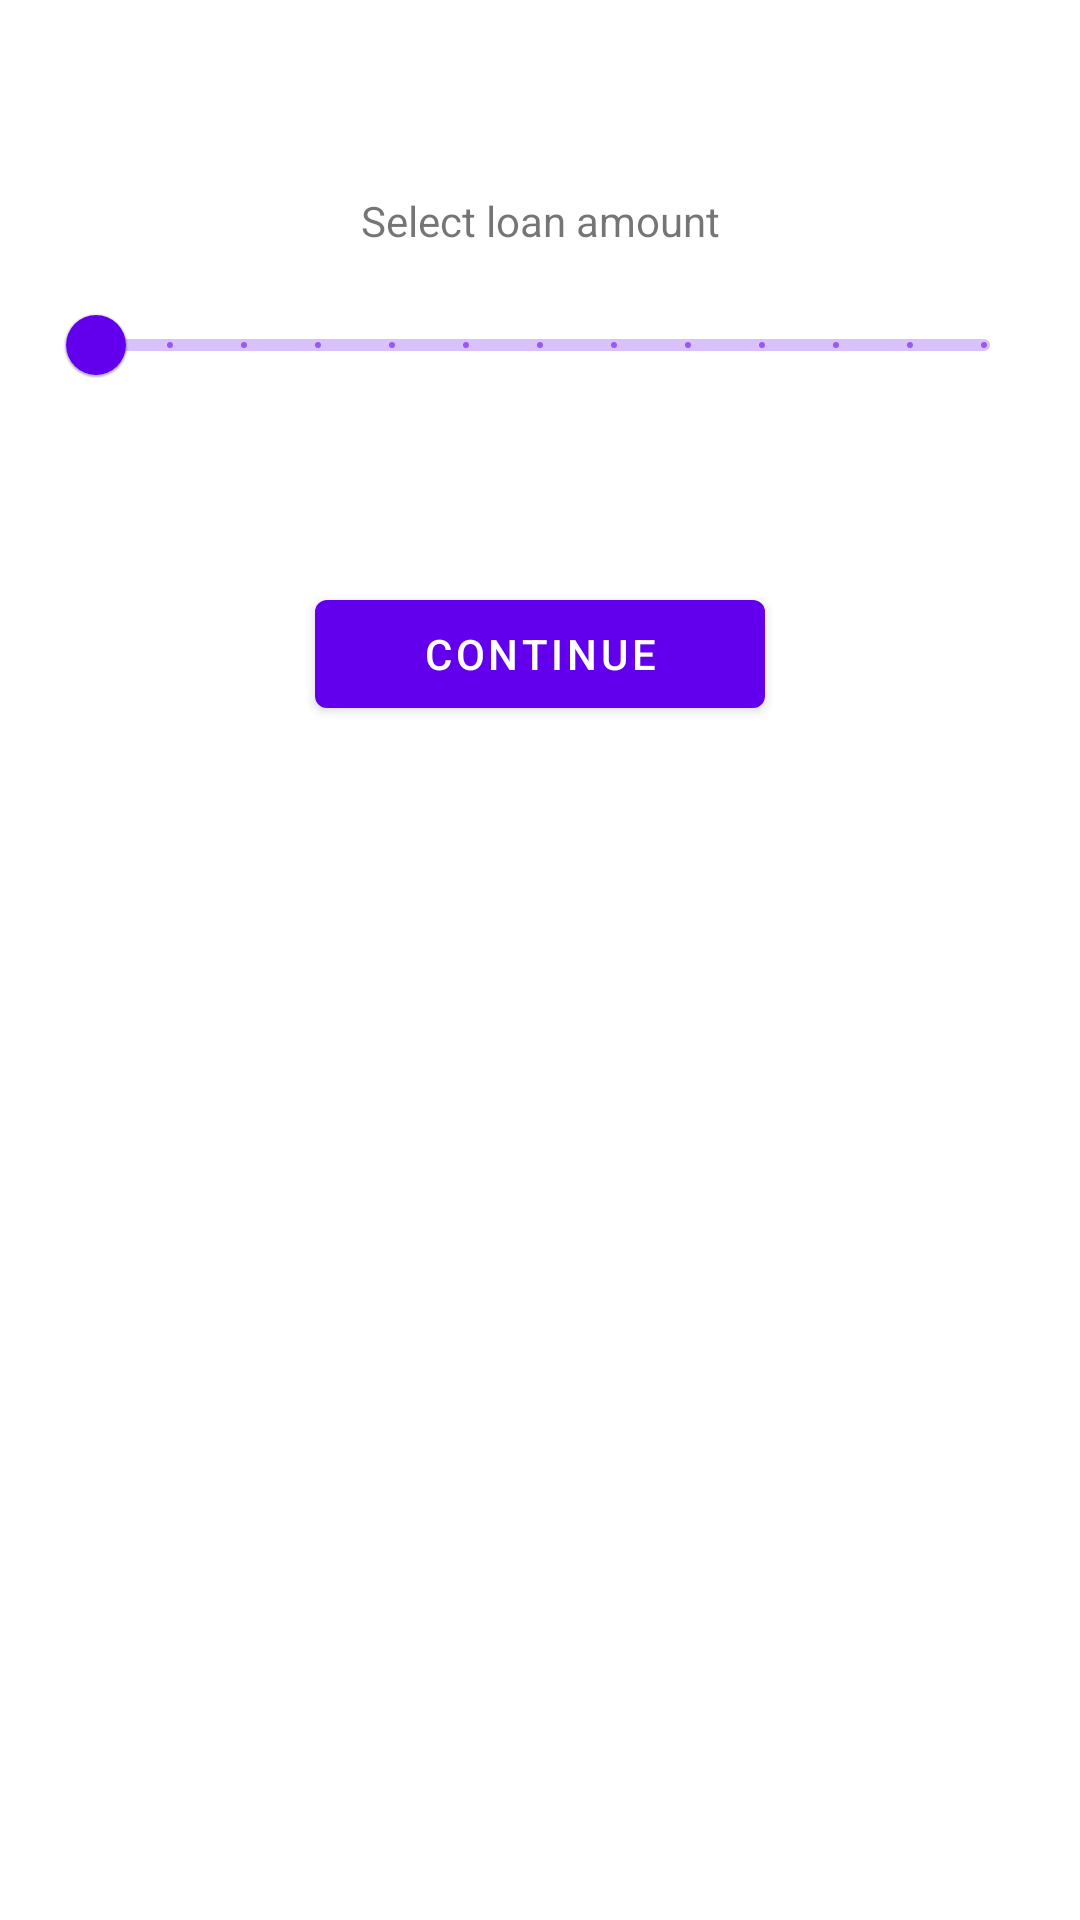

Write the Android layout XML for this screen, with the resource values it uses.
<!-- AndroidManifest.xml: application theme Theme.GooddayJobber -->
<!-- res/layout/fragment_first.xml -->
<?xml version="1.0" encoding="utf-8"?>
<androidx.constraintlayout.widget.ConstraintLayout xmlns:android="http://schemas.android.com/apk/res/android"
    xmlns:app="http://schemas.android.com/apk/res-auto"
    xmlns:tools="http://schemas.android.com/tools"
    android:layout_width="match_parent"
    android:layout_height="match_parent"
    tools:context=".ui.mainscreen.FirstFragment">

    <Button
        android:id="@+id/button_accept"
        android:layout_width="150dp"
        android:layout_height="wrap_content"
        android:layout_marginTop="32dp"
        android:text="@string/next"
        app:layout_constraintEnd_toEndOf="parent"
        app:layout_constraintHorizontal_bias="0.5"
        app:layout_constraintStart_toStartOf="parent"
        app:layout_constraintTop_toBottomOf="@+id/textField" />

    <com.google.android.material.slider.Slider
        android:id="@+id/sliderBar"
        android:layout_width="0dp"
        android:layout_height="wrap_content"
        android:layout_marginStart="16dp"
        android:layout_marginTop="8dp"
        android:layout_marginEnd="16dp"
        android:stepSize="5000"
        android:valueFrom="0"
        android:valueTo="60000"
        app:layout_constraintEnd_toEndOf="parent"
        app:layout_constraintStart_toStartOf="parent"
        app:layout_constraintTop_toBottomOf="@+id/sliderHeader" />

    <TextView
        android:id="@+id/sliderHeader"
        android:layout_width="wrap_content"
        android:layout_height="wrap_content"
        android:text="@string/slider_header"
        app:layout_constraintEnd_toEndOf="@+id/sliderBar"
        app:layout_constraintStart_toStartOf="@+id/sliderBar"
        app:layout_constraintTop_toTopOf="@+id/guideline2" />

    <com.google.android.material.textfield.TextInputLayout
        android:id="@+id/textField"
        style="@style/Widget.MaterialComponents.TextInputLayout.OutlinedBox"
        android:layout_width="match_parent"
        android:layout_height="wrap_content"
        android:layout_marginStart="32dp"
        android:layout_marginTop="4dp"
        android:layout_marginEnd="32dp"
        android:hint="@string/phone_number_hint_text"
        android:visibility="gone"
        app:prefixText="7"
        app:layout_constraintEnd_toEndOf="parent"
        app:layout_constraintHorizontal_bias="1.0"
        app:layout_constraintStart_toStartOf="parent"
        app:layout_constraintTop_toBottomOf="@+id/phoneNumberDescriptionText"
        tools:visibility="visible">

        <com.google.android.material.textfield.TextInputEditText
            android:id="@+id/textFieldInput"
            android:inputType="phone"
            android:layout_width="match_parent"
            android:layout_height="wrap_content" />

    </com.google.android.material.textfield.TextInputLayout>

    <TextView
        android:id="@+id/seekBarStartValueText"
        android:layout_width="wrap_content"
        android:layout_height="wrap_content"
        android:layout_marginTop="4dp"
        app:layout_constraintStart_toStartOf="@+id/sliderBar"
        app:layout_constraintTop_toBottomOf="@+id/sliderBar"
        tools:text="0" />

    <TextView
        android:id="@+id/seekBarMaxValueText"
        android:layout_width="wrap_content"
        android:layout_height="wrap_content"
        android:layout_marginTop="4dp"
        app:layout_constraintEnd_toEndOf="@+id/sliderBar"
        app:layout_constraintTop_toBottomOf="@+id/sliderBar"
        tools:text="60000" />

    <TextView
        android:id="@+id/seekBarCurrentValueText"
        android:layout_width="wrap_content"
        android:layout_height="wrap_content"
        android:layout_marginTop="4dp"
        app:layout_constraintEnd_toEndOf="@+id/sliderBar"
        app:layout_constraintStart_toStartOf="@+id/sliderBar"
        app:layout_constraintTop_toBottomOf="@+id/sliderBar"
        tools:text="0" />

    <TextView
        android:id="@+id/phoneNumberDescriptionText"
        android:layout_width="wrap_content"
        android:layout_height="wrap_content"
        android:layout_marginTop="16dp"
        android:text="@string/phone_number_description_text"
        android:visibility="gone"
        app:layout_constraintEnd_toEndOf="parent"
        app:layout_constraintStart_toStartOf="parent"
        app:layout_constraintTop_toBottomOf="@+id/seekBarCurrentValueText"
        tools:visibility="visible" />

    <androidx.constraintlayout.widget.Guideline
        android:id="@+id/guideline2"
        android:layout_width="wrap_content"
        android:layout_height="wrap_content"
        android:orientation="horizontal"
        app:layout_constraintGuide_percent="0.1" />

    <androidx.recyclerview.widget.RecyclerView
        android:id="@+id/lendersRecycler"
        android:layout_width="0dp"
        android:layout_height="0dp"
        android:layout_marginTop="32dp"
        android:background="@color/cardview_dark_background"
        android:visibility="gone"
        app:layout_constraintBottom_toBottomOf="parent"
        app:layout_constraintEnd_toEndOf="parent"
        app:layout_constraintStart_toStartOf="parent"
        app:layout_constraintTop_toBottomOf="@+id/button_accept"
        tools:itemCount="2"
        tools:layoutManager="GridLayoutManager"
        tools:listitem="@layout/lenders_grid_item"
        tools:spanCount="2"
        tools:visibility="visible" />
</androidx.constraintlayout.widget.ConstraintLayout>
<!-- res/layout/lenders_grid_item.xml (included above) -->
<?xml version="1.0" encoding="utf-8"?>
<androidx.constraintlayout.widget.ConstraintLayout xmlns:android="http://schemas.android.com/apk/res/android"
    xmlns:app="http://schemas.android.com/apk/res-auto"
    xmlns:tools="http://schemas.android.com/tools"
    android:layout_width="wrap_content"
    android:background="@color/white"
    android:layout_height="wrap_content">

    <TextView
        android:id="@+id/tvName"
        android:layout_width="wrap_content"
        android:layout_height="wrap_content"
        android:layout_marginTop="8dp"
        android:text="TextView"
        android:textColor="@color/black"
        app:layout_constraintEnd_toEndOf="parent"
        app:layout_constraintStart_toStartOf="parent"
        app:layout_constraintTop_toTopOf="parent" />

    <TextView
        android:id="@+id/tvSlogan"
        android:layout_width="wrap_content"
        android:layout_height="wrap_content"
        android:layout_marginTop="8dp"
        android:text="TextView"
        android:textColor="@color/black"
        app:layout_constraintEnd_toEndOf="parent"
        app:layout_constraintStart_toStartOf="parent"
        app:layout_constraintTop_toBottomOf="@+id/tvName" />

    <ImageView
        android:id="@+id/imageView"
        android:layout_width="wrap_content"
        android:layout_height="wrap_content"
        android:layout_marginStart="8dp"
        android:layout_marginTop="8dp"
        android:layout_marginEnd="8dp"
        android:layout_marginBottom="8dp"
        app:layout_constraintBottom_toBottomOf="parent"
        app:layout_constraintEnd_toEndOf="parent"
        app:layout_constraintStart_toStartOf="parent"
        app:layout_constraintTop_toBottomOf="@+id/tvSlogan"
        tools:srcCompat="@tools:sample/avatars" />
</androidx.constraintlayout.widget.ConstraintLayout>
<!-- resources referenced by this layout -->
<resources>
  <string name="next">Continue</string>
  <string name="phone_number_description_text">Please enter phone number to loan above amount.</string>
  <string name="phone_number_hint_text">Phone number</string>
  <string name="slider_header">Select loan amount</string>
  <style name="Theme.GooddayJobber" parent="Theme.MaterialComponents.DayNight.DarkActionBar">
          
          <item name="colorPrimary">@color/purple_500</item>
          <item name="colorPrimaryVariant">@color/purple_700</item>
          <item name="colorOnPrimary">@color/white</item>
          
          <item name="colorSecondary">@color/teal_200</item>
          <item name="colorSecondaryVariant">@color/teal_700</item>
          <item name="colorOnSecondary">@color/black</item>
          
          <item name="android:statusBarColor">?attr/colorPrimaryVariant</item>
          
      </style>
  <!-- not gathered from this repository: default colours our renderer supplied (Android Studio template values) -->
  <color name="purple_500">#FF6200EE</color>
  <color name="purple_700">#FF3700B3</color>
  <color name="teal_200">#FF03DAC5</color>
  <color name="teal_700">#FF018786</color>
  <color name="black">#FF000000</color>
  <color name="white">#FFFFFFFF</color>
</resources>
